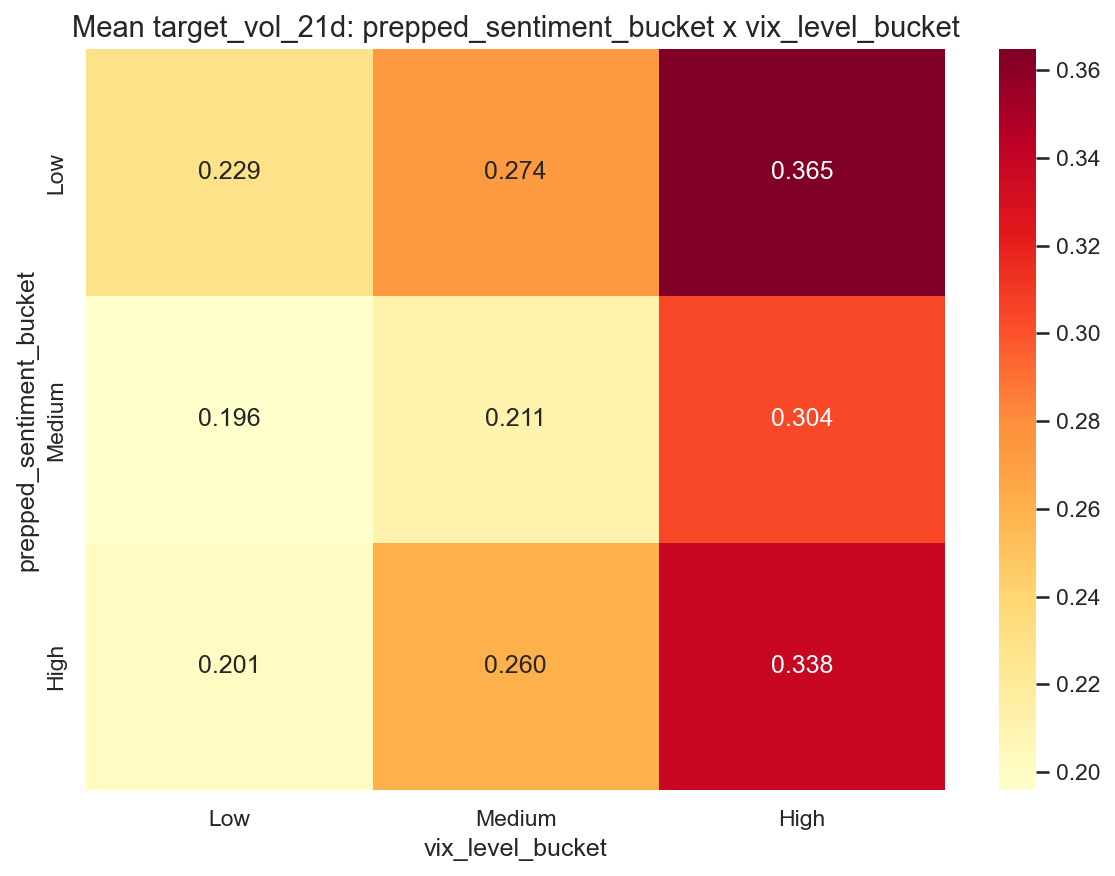

The table this chart was drawn from, first rows:
prepped_sentiment_bucket, Low, Medium, High
Low, 0.2287, 0.2737, 0.3647
Medium, 0.1959, 0.2111, 0.3035
High, 0.201, 0.2602, 0.3377
